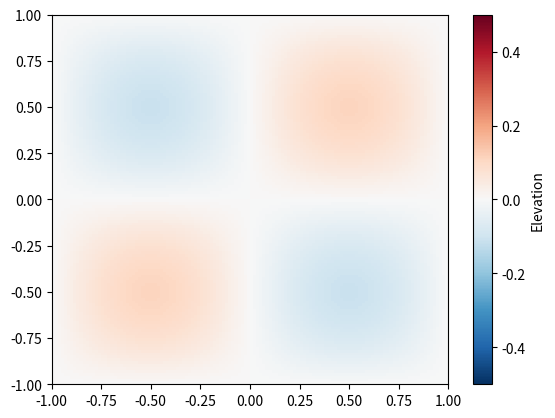
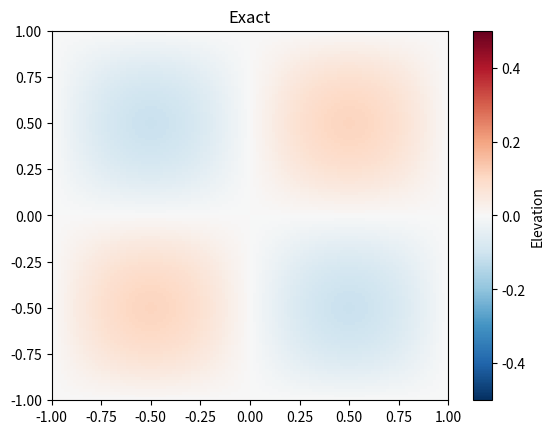

Write Python code to recreate these figures, in order.
import numpy
import matplotlib.pyplot as plt
import math
import time as time_mod

# options
runtime_plot = True

# constants
g = 9.81
h = 1.0

# run time
t_end = 1.0
t_export = 0.02


def exact_elevation(grid, t):
    """
    Exact solution for elevation field.

    Returns time-dependent elevation of a 2D standing wave in a rectangular
    domain.
    """
    amp = 0.5
    c = math.sqrt(g * h)
    n = 1
    sol_x = numpy.sin(2 * n * numpy.pi * grid.x_t_2d / grid.lx)
    m = 1
    sol_y = numpy.sin(2 * m * numpy.pi * grid.y_t_2d / grid.ly)
    omega = c * numpy.pi * math.sqrt((n/grid.lx)**2 + (m/grid.ly)**2)
    sol_t = numpy.cos(2 * omega * t)
    return amp * sol_x * sol_y * sol_t


def initial_elev(grid):
    """Set initial condition for water elevation"""
    return exact_elevation(grid, 0)


class CGrid:
    def __init__(self, nx, ny, xlim=None, ylim=None):
        """
        Regular Arakawa C grid.

        f---v---f
        |       |
        u   t   u
        |       |
        f---v---f

        t point - cell center
        u point - edge center x
        v point - edge center y
        f point - vertices

        """
        if xlim is None:
            xlim = [-1, 1]
        if ylim is None:
            ylim = [-1, 1]
        self.nx = nx
        self.ny = nx
        self.xlim = xlim
        self.ylim = ylim
        self.lx = self.xlim[1] - self.xlim[0]
        self.ly = self.ylim[1] - self.ylim[0]
        self.dx = self.lx/self.nx
        self.dy = self.ly/self.ny

        # coordinates of T points (cell center)
        self.x_t_1d = numpy.linspace(self.xlim[0] + self.dx/2,
                                     self.xlim[1] - self.dx/2, nx)
        self.y_t_1d = numpy.linspace(self.ylim[0] + self.dy/2,
                                     self.ylim[1] - self.dy/2, ny)
        self.x_t_2d, self.y_t_2d = numpy.meshgrid(self.x_t_1d, self.y_t_1d,
                                                  indexing='ij')
        # coordinates of U and V points (edge centers)
        self.x_u_1d = numpy.linspace(self.xlim[0], self.xlim[1], nx + 1)
        self.y_v_1d = numpy.linspace(self.ylim[0], self.ylim[1], ny + 1)

        self.T_shape = (nx, ny)
        self.U_shape = (nx + 1, ny)
        self.V_shape = (nx, ny+1)
        self.F_shape = (self.nx + 1, self.ny + 1)

        self.dofs_T = int(numpy.prod(numpy.asarray(self.T_shape)))
        self.dofs_U = int(numpy.prod(numpy.asarray(self.U_shape)))
        self.dofs_V = int(numpy.prod(numpy.asarray(self.V_shape)))

        print(f'Grid size: {nx} x {ny}')
        print(f'Elevation DOFs: {self.dofs_T}')
        print(f'Velocity  DOFs: {self.dofs_U + self.dofs_V}')
        print(f'Total     DOFs: {self.dofs_T + self.dofs_U + self.dofs_V}')


nx = 128
ny = 128
grid = CGrid(nx, ny)

# state variables
elev = numpy.zeros(grid.T_shape, dtype=numpy.float64)
u = numpy.zeros(grid.U_shape, dtype=numpy.float64)
v = numpy.zeros(grid.V_shape, dtype=numpy.float64)

# state for RK stages
elev1 = numpy.zeros_like(elev)
elev2 = numpy.zeros_like(elev)
u1 = numpy.zeros_like(u)
u2 = numpy.zeros_like(u)
v1 = numpy.zeros_like(v)
v2 = numpy.zeros_like(v)

# tendecies u += dt*dudt
dudt = numpy.zeros_like(u)
dvdt = numpy.zeros_like(v)
delevdt = numpy.zeros_like(elev)

# initial condition
elev[...] = initial_elev(grid)

# time step
c = math.sqrt(g*h)
alpha = 0.5
dt = alpha * grid.dx / c
dt = t_export / int(math.ceil(t_export / dt))
nt = int(math.ceil(t_end / dt))
print(f'Time step: {dt} s')
print(f'Total run time: {t_end} s, {nt} time steps')


def rhs(u, v, elev):
    """
    Evaluate right hand side of the equations
    """
    # terms
    # sign convention: positive on rhs

    # pressure gradient -g grad(elev)
    dudt[1:-1, :] = -g * (elev[1:, :] - elev[:-1, :])/grid.dx
    dvdt[:, 1:-1] = -g * (elev[:, 1:] - elev[:, :-1])/grid.dy

    # periodic boundary
    dudt[0, :] = - g * (elev[0, :] - elev[-1, :])/grid.dx
    dudt[-1, :] = dudt[0, :]
    dvdt[:, 0] = - g * (elev[:, 0] - elev[:, -1])/grid.dy
    dvdt[:, -1] = dvdt[:, 0]

    # velocity divergence -h div(u)
    delevdt[...] = -h * ((u[1:, :] - u[:-1, :])/grid.dx + (v[:, 1:] - v[:, :-1])/grid.dy)


if runtime_plot:
    plt.ion()
    fig, ax = plt.subplots(nrows=1, ncols=1)
    vmax = 0.5
    img = ax.pcolormesh(grid.x_u_1d, grid.y_v_1d, elev.T, vmin=-vmax, vmax=vmax, cmap='RdBu_r')
    cb = plt.colorbar(img, label='Elevation')
    fig.canvas.draw()
    fig.canvas.flush_events()

t = 0
i_export = 0
next_t_export = 0
initial_v = None
tic = time_mod.perf_counter()
for i in range(nt+1):

    t = i*dt

    if t >= next_t_export:
        elev_max = float(numpy.max(elev))
        u_max = float(numpy.max(u))

        total_v = float(numpy.sum(elev + h)) * grid.dx * grid.dy
        if initial_v is None:
            initial_v = total_v
        diff_v = total_v - initial_v

        print(f'{i_export:2d} {i:4d} {t:.3f} elev={elev_max:7.5f} u={u_max:7.5f} dV={diff_v: 6.3e}')
        if elev_max > 1e3 or not math.isfinite(elev_max):
            print(f'Invalid elevation value: {elev_max}')
            break
        i_export += 1
        next_t_export = i_export * t_export
        if runtime_plot:
            img.update({'array': elev.T})
            fig.canvas.draw()
            fig.canvas.flush_events()

    # SSPRK33 time integrator
    rhs(u, v, elev)
    u1[...] = u + dt*dudt
    v1[...] = v + dt*dvdt
    elev1[...] = elev + dt*delevdt
    rhs(u1, v1, elev1)
    u2[...] = 0.75*u + 0.25*(u1 + dt*dudt)
    v2[...] = 0.75*v + 0.25*(v1 + dt*dvdt)
    elev2[...] = 0.75*elev + 0.25*(elev1 + dt*delevdt)
    rhs(u2, v2, elev2)
    u[...] = u/3 + 2/3*(u2 + dt*dudt)
    v[...] = v/3 + 2/3*(v2 + dt*dvdt)
    elev[...] = elev/3 + 2/3*(elev2 + dt*delevdt)

duration = time_mod.perf_counter() - tic
print(f'Duration: {duration:.2f} s')

elev_exact = exact_elevation(grid, t)
err_L2 = numpy.sum((elev_exact - elev)**2) * grid.dx * grid.dy / grid.lx / grid.ly
print(f'L2 error: {err_L2:5.3e}')

if runtime_plot:
    plt.ioff()

    fig2, ax2 = plt.subplots(nrows=1, ncols=1)
    vmax = 0.5
    img2 = ax2.pcolormesh(grid.x_u_1d, grid.y_v_1d, elev_exact.T, vmin=-vmax, vmax=vmax, cmap='RdBu_r')
    cb = plt.colorbar(img2, label='Elevation')
    ax2.set_title('Exact')

    plt.show()
